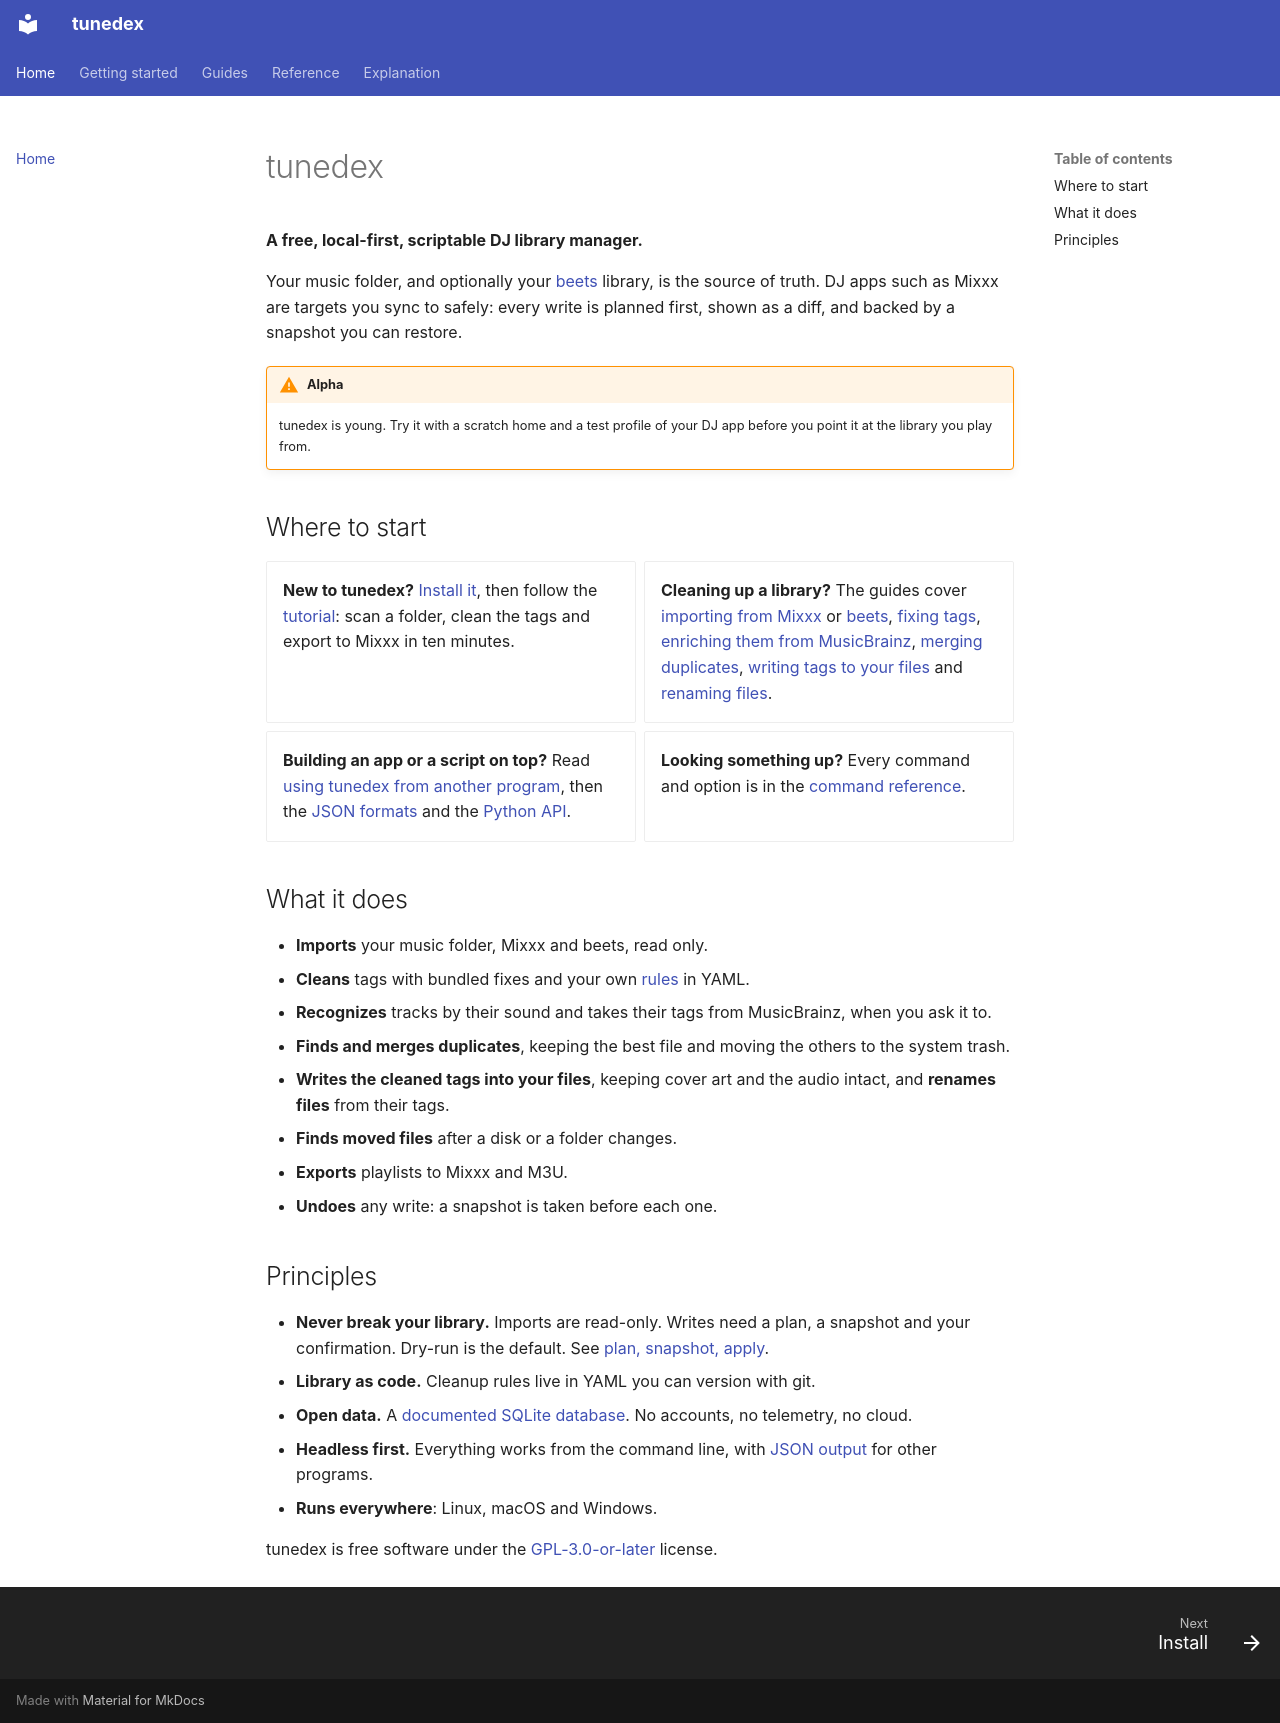

repository: vonmartins/DJ-Open-Lib · page: index.html · generator: mkdocs

# tunedex

**A free, local-first, scriptable DJ library manager.**

Your music folder, and optionally your [beets](https://beets.io) library, is the source of truth. DJ apps such as Mixxx are targets you sync to safely: every write is planned first, shown as a diff, and backed by a snapshot you can restore.

!!! warning "Alpha"
    tunedex is young. Try it with a scratch home and a test profile of your DJ app before you point it at the library you play from.

## Where to start

<div class="grid cards" markdown>

- **New to tunedex?** [Install it](install.md), then follow the [tutorial](tutorial.md): scan a folder, clean the tags and export to Mixxx in ten minutes.
- **Cleaning up a library?** The guides cover [importing from Mixxx](guides/import-mixxx.md) or [beets](guides/import-beets.md), [fixing tags](guides/fix.md), [enriching them from MusicBrainz](guides/enrich.md), [merging duplicates](guides/duplicates.md), [writing tags to your files](guides/write-tags.md) and [renaming files](guides/rename.md).
- **Building an app or a script on top?** Read [using tunedex from another program](guides/from-another-program.md), then the [JSON formats](reference/json.md) and the [Python API](reference/python-api.md).
- **Looking something up?** Every command and option is in the [command reference](reference/cli.md).

</div>

## What it does

- **Imports** your music folder, Mixxx and beets, read only.
- **Cleans** tags with bundled fixes and your own [rules](reference/rules.md) in YAML.
- **Recognizes** tracks by their sound and takes their tags from MusicBrainz, when you ask it to.
- **Finds and merges duplicates**, keeping the best file and moving the others to the system trash.
- **Writes the cleaned tags into your files**, keeping cover art and the audio intact, and **renames files** from their tags.
- **Finds moved files** after a disk or a folder changes.
- **Exports** playlists to Mixxx and M3U.
- **Undoes** any write: a snapshot is taken before each one.

## Principles

- **Never break your library.** Imports are read-only. Writes need a plan, a snapshot and your confirmation. Dry-run is the default. See [plan, snapshot, apply](explanation/plan-apply.md).
- **Library as code.** Cleanup rules live in YAML you can version with git.
- **Open data.** A [documented SQLite database](explanation/store.md). No accounts, no telemetry, no cloud.
- **Headless first.** Everything works from the command line, with [JSON output](reference/json.md) for other programs.
- **Runs everywhere**: Linux, macOS and Windows.

tunedex is free software under the [GPL-3.0-or-later](https://github.com/vonmartins/tunedex/blob/main/LICENSE) license.
